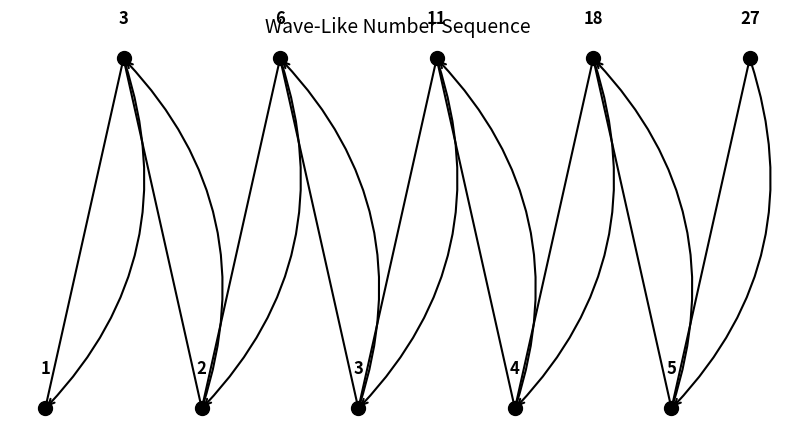

Reproduce this figure in Python.
import matplotlib.pyplot as plt
import numpy as np

# Define the sequence
numbers = [1, 3, 2, 6, 3, 11, 4, 18, 5, 27]

# Define x positions (equal spacing)
x = np.arange(len(numbers))

# Define y positions (wave effect)
y = [1 if i % 2 == 0 else 2 for i in range(len(numbers))]  # Alternating heights

# Plot points
plt.figure(figsize=(10, 5))
plt.plot(x, y, 'ko-', markersize=10)  # Solid black line connecting points

# Annotate numbers on points
for i, num in enumerate(numbers):
    plt.text(x[i], y[i] + 0.1, str(num), fontsize=12, ha='center', fontweight='bold')

# Draw curved arrows for transitions
for i in range(len(numbers) - 1):
    dx = x[i+1] - x[i]
    dy = y[i+1] - y[i]
    curvature = 0.3 if i % 2 == 0 else -0.3  # Alternate curve direction
    plt.annotate("",
                 xy=(x[i+1], y[i+1]), xytext=(x[i], y[i]),
                 arrowprops=dict(arrowstyle="<-", lw=1.5, color='black', 
                                 connectionstyle=f"arc3,rad={curvature}"))

# Hide axes for clean look
plt.xticks([])
plt.yticks([])
plt.axis('off')

plt.title("Wave-Like Number Sequence", fontsize=14)
plt.show()
